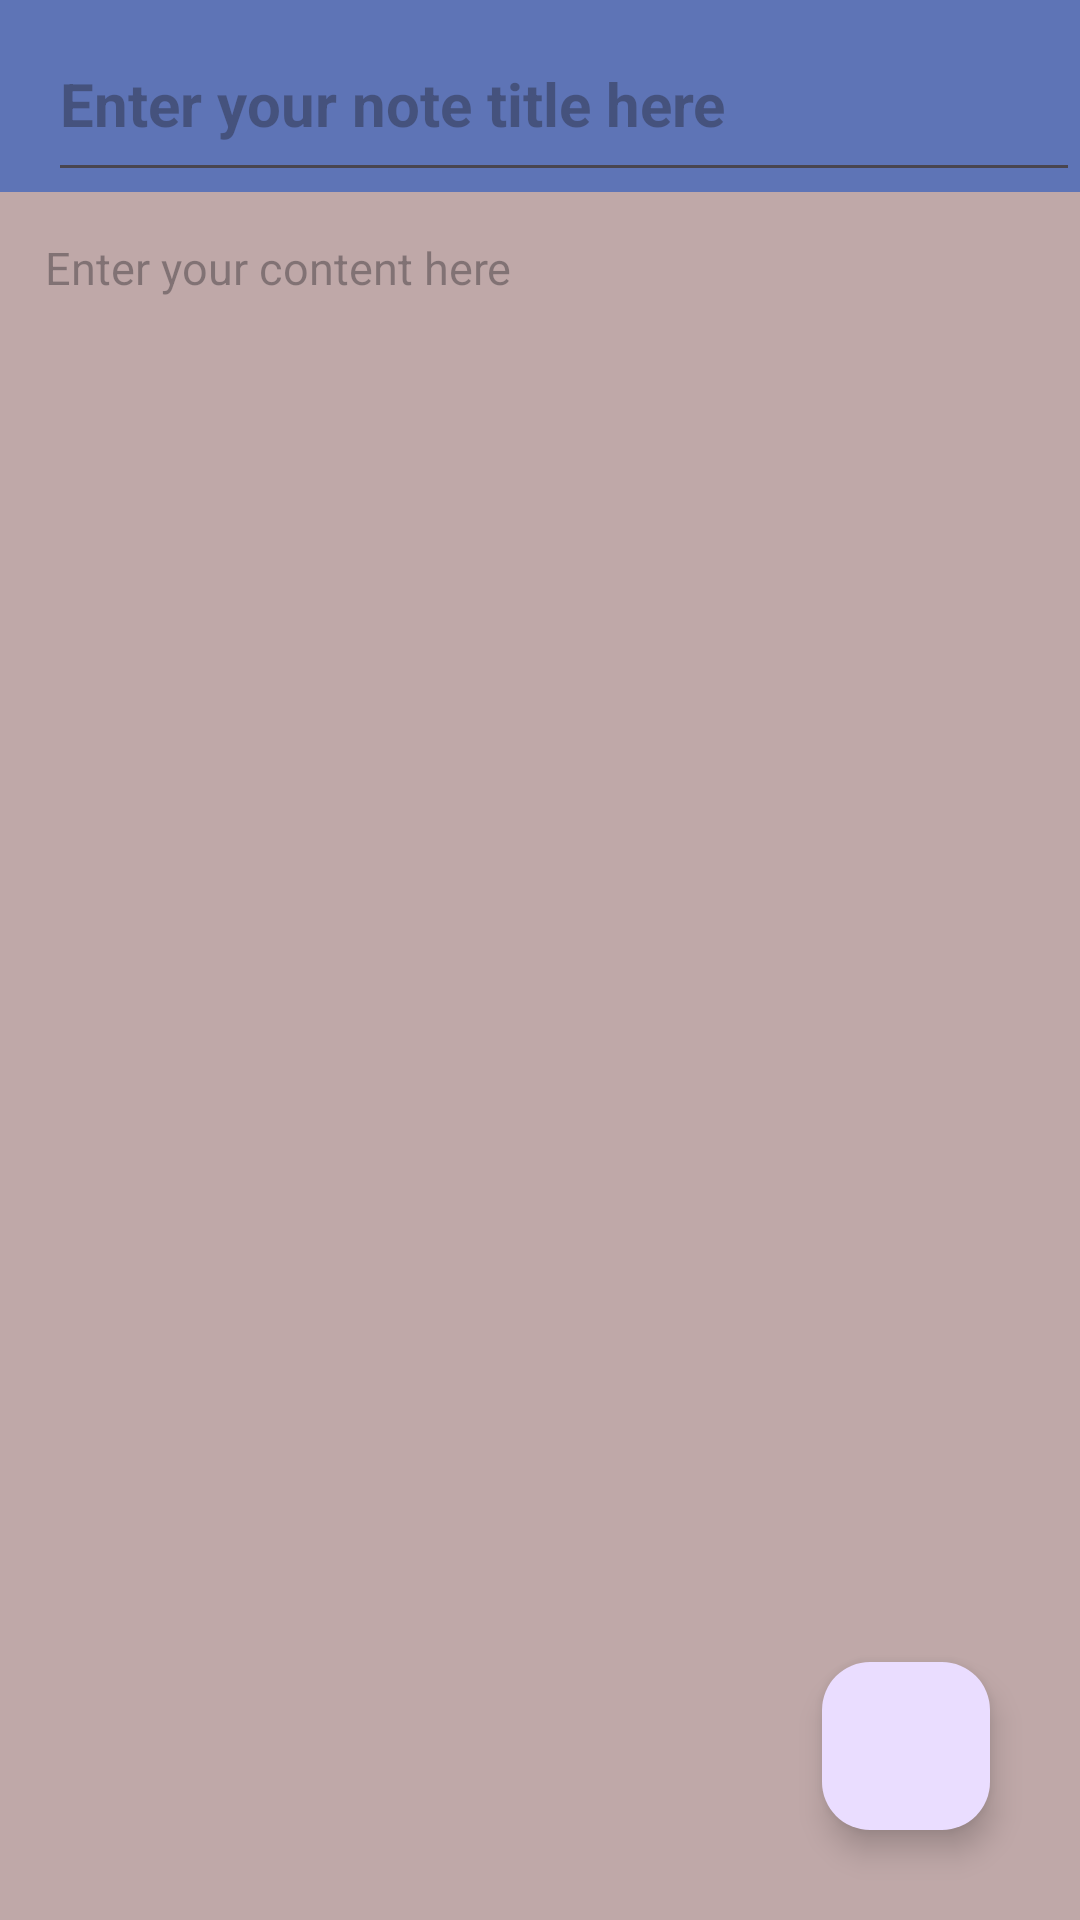

Produce the Android XML layout that renders to this screen, including the resource entries it uses.
<!-- AndroidManifest.xml: application theme Theme.Mynote -->
<!-- res/layout/activity_createnote.xml -->
<?xml version="1.0" encoding="utf-8"?>
<RelativeLayout xmlns:android="http://schemas.android.com/apk/res/android"
    xmlns:app="http://schemas.android.com/apk/res-auto"
    xmlns:tools="http://schemas.android.com/tools"
    android:layout_width="match_parent"
    android:layout_height="match_parent"
    tools:context=".createnote">



    <androidx.appcompat.widget.Toolbar
        android:layout_width="match_parent"
        android:layout_height="?attr/actionBarSize"
        android:id="@+id/toolbarofcreatenote"
        android:background="#5E74B6">


        <EditText
            android:layout_width="match_parent"
            android:layout_height="match_parent"
            android:paddingTop="12dp"
            android:textSize="20dp"
            android:textStyle="bold"
            android:textColor="@color/cardview_dark_background"
            android:hint="Enter your note title here"
            android:id="@+id/createtitleofnote"/>

    </androidx.appcompat.widget.Toolbar>
    <EditText
        android:layout_width="match_parent"
        android:layout_height="match_parent"
        android:textSize="15sp"
        android:background="#BFA8A8"
        android:gravity="top|left"
        android:textColor="@color/cardview_dark_background"
        android:hint="Enter your content here"
        android:layout_below="@+id/toolbarofcreatenote"
        android:padding="15dp"
        android:id="@+id/createcontentofnote">


    </EditText>

    <com.google.android.material.floatingactionbutton.FloatingActionButton
        android:layout_width="wrap_content"
        android:layout_height="wrap_content"
        android:layout_alignParentBottom="true"
        android:layout_alignParentRight="true"
        android:layout_marginBottom="30dp"
        android:layout_marginRight="30dp"
        android:layout_gravity="bottom|end"
        android:id="@+id/savenotes"
        android:src="@drawable/save"
        android:background="#03A9F4"
        app:maxImageSize="40dp"
        >

    </com.google.android.material.floatingactionbutton.FloatingActionButton>

    <ProgressBar
        android:id="@+id/progressbarofcreatenote"
        android:layout_width="wrap_content"
        android:layout_height="wrap_content"
        android:layout_centerInParent="true"
        android:layout_marginTop="10dp"
        android:visibility="invisible">

    </ProgressBar>

</RelativeLayout>
<!-- resources referenced by this layout -->
<resources>
  <style name="Theme.Mynote" parent="Base.Theme.Mynote" />
  <style name="Base.Theme.Mynote" parent="Theme.Material3.DayNight.NoActionBar">
          
          
      </style>
</resources>
